Labelled photos from "dataset", an image-classification folder in SCHAB2210/Distributed_Multimodal_Spectrometer-Camera_Fusion_based_Autonomous_Robotic_Textile_Sorting_Facility. The possible labels are: cotton white, cotton black, cotton other color, polyester white, polyester black, polyester other color.

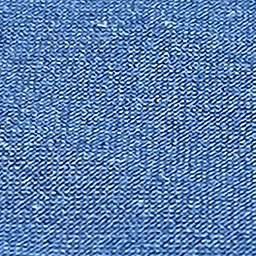
Label: polyester other color

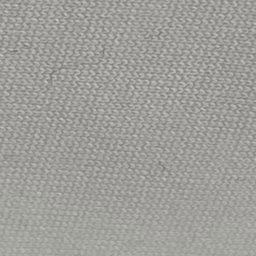
Label: polyester white

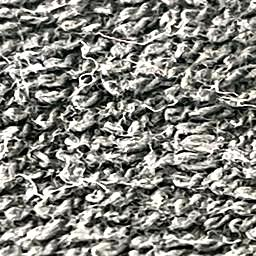
Label: cotton black

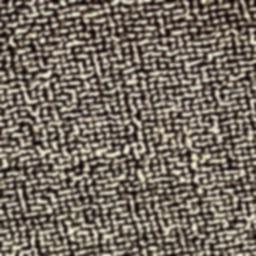
Label: polyester black

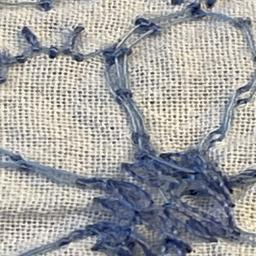
Label: cotton other color

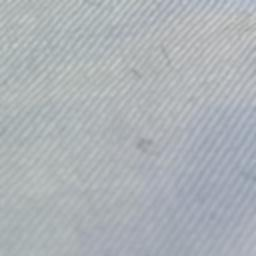
Label: cotton white
